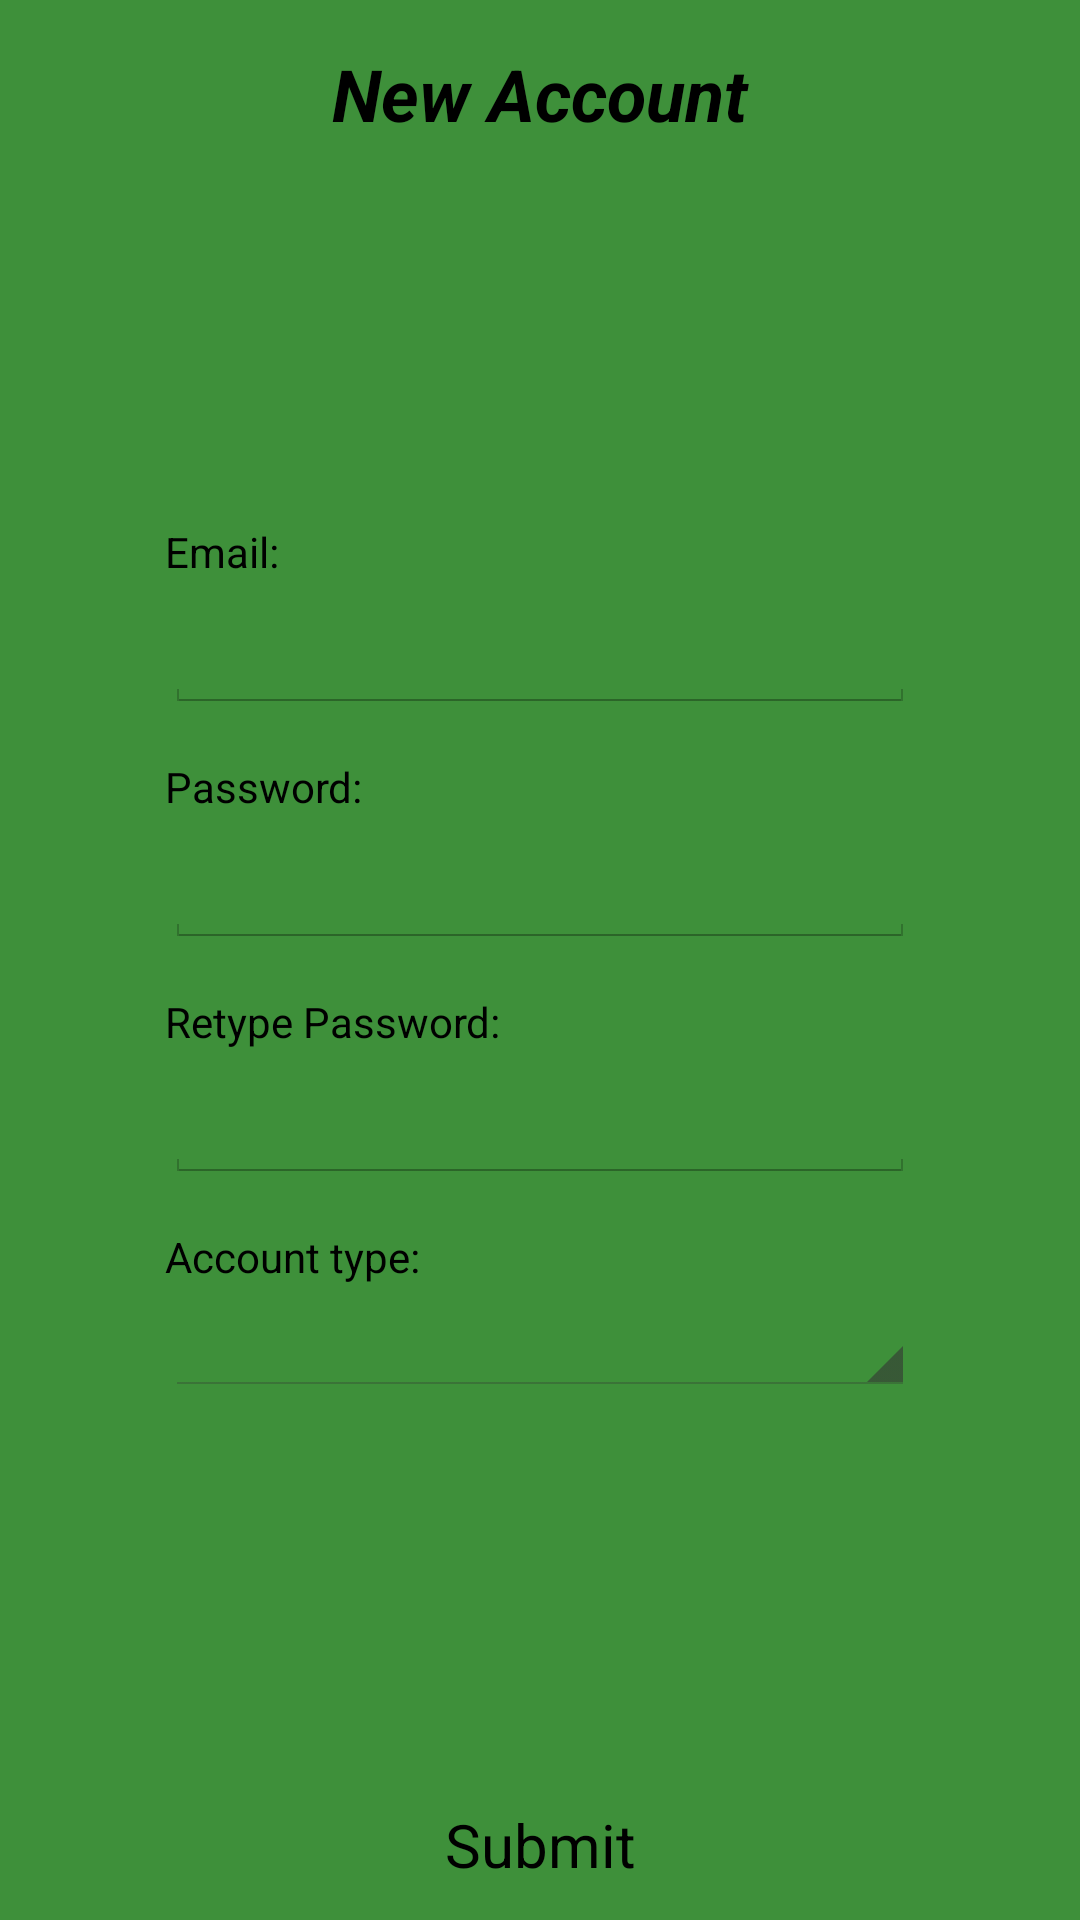

Produce the Android XML layout that renders to this screen, including the resource entries it uses.
<!-- AndroidManifest.xml: application theme RentHouseTheme -->
<!-- res/layout/fg_create_account.xml -->
<?xml version="1.0" encoding="utf-8"?>
<RelativeLayout xmlns:android="http://schemas.android.com/apk/res/android"
    android:layout_width="match_parent"
    android:layout_height="match_parent"
    android:background="@color/theme_background">

    <TextView
        android:layout_width="match_parent"
        android:layout_height="wrap_content"
        android:gravity="center"
        android:text="New Account"
        android:textSize="24sp"
        android:padding="15dp"
        android:textStyle="bold|italic"/>

    <LinearLayout
        android:layout_width="250dp"
        android:layout_height="wrap_content"
        android:layout_gravity="center"
        android:orientation="vertical"
        android:layout_centerInParent="true">
        <TextView
            android:layout_width="250dp"
            android:layout_height="wrap_content"
            android:text="Email:"
            android:inputType="textEmailAddress"
            android:paddingBottom="5dp"/>
        <EditText
            android:layout_width="250dp"
            android:layout_height="wrap_content"
            android:id="@+id/fg_createAccount_email"/>
        <TextView
            android:layout_width="250dp"
            android:layout_height="wrap_content"
            android:paddingTop="15dp"
            android:paddingBottom="5dp"
            android:text="Password:"/>
        <EditText
            android:layout_width="250dp"
            android:layout_height="wrap_content"
            android:inputType="textPassword"
            android:id="@+id/fg_createAccount_password"/>
        <TextView
            android:layout_width="250dp"
            android:layout_height="wrap_content"
            android:paddingTop="15dp"
            android:paddingBottom="5dp"
            android:text="Retype Password:"/>
        <EditText
            android:layout_width="250dp"
            android:layout_height="wrap_content"
            android:inputType="textPassword"
            android:id="@+id/fg_createAccount_passwordRetype"/>
        <TextView
            android:layout_width="250dp"
            android:layout_height="wrap_content"
            android:paddingTop="15dp"
            android:paddingBottom="5dp"
            android:text="Account type:"/>
        <Spinner
            android:layout_width="match_parent"
            android:layout_height="wrap_content"
            android:prompt="@string/fg_createAccount_spinnerPrompt"
            android:id="@+id/fg_createAccount_accountType"/>
        </LinearLayout>


    <TextView
        android:layout_width="match_parent"
        android:layout_height="50dp"
        android:text="Submit"
        android:layout_alignParentBottom="true"
        android:background="@color/fg_createAccount_button"
        android:gravity="center"
        android:textSize="20sp"
        android:id="@+id/fg_createAccount_submit"/>
</RelativeLayout>
<!-- resources referenced by this layout -->
<resources>
  <color name="theme_background">#ff3e903a</color>
  <style name="RentHouseTheme" parent="android:Theme.Holo.Light">
          <item name="android:windowBackground">@null</item>
          <item name="android:buttonStyle">@style/buttonsText</item>
          <item name="android:actionBarStyle">@style/actionBar</item>
          <item name="android:textColor">@color/black</item>
      </style>
  <style name="buttonsText" parent="android:Widget.Button">
          <item name="android:textColor">@color/black</item>
      </style>
  <style name="actionBar" parent="android:Widget.Holo.Light.ActionBar">
          <item name="android:background">@drawable/actionbar_background</item>
          <item name="android:titleTextStyle">@style/actionBarTitleTextStyle</item>
      </style>
  <color name="black">#000000</color>
  <!-- drawable actionbar_background (drawable) -->
  <?xml version="1.0" encoding="utf-8"?>
  <layer-list xmlns:android="http://schemas.android.com/apk/res/android">
      
      <item>
          <shape android:shape="rectangle">
              <solid android:color="#456999" />
          </shape>
      </item>
  
      
      <item android:bottom="2dip">
          <shape android:shape="rectangle">
              <solid android:color="@color/black" />
          </shape>
      </item>
  </layer-list>
  <style name="actionBarTitleTextStyle" parent="@android:style/TextAppearance.Holo.Widget.ActionBar.Title">
          <item name="android:textColor">@color/white</item>
      </style>
  <color name="white">#ffffff</color>
</resources>
